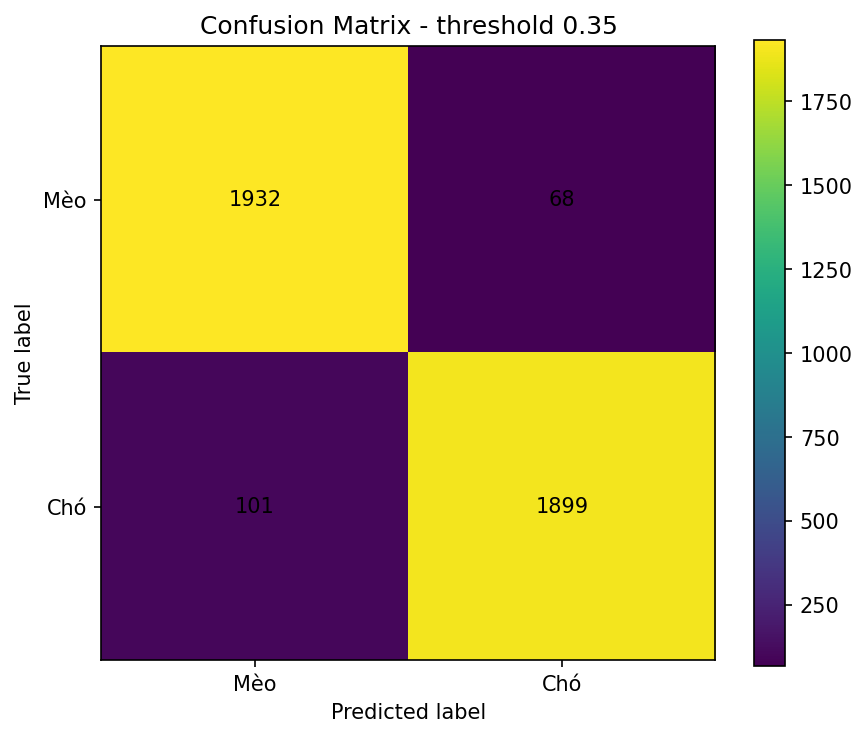

Data behind this chart, as committed beside it:
, cats, dogs
cats, 1932, 68
dogs, 101, 1899
